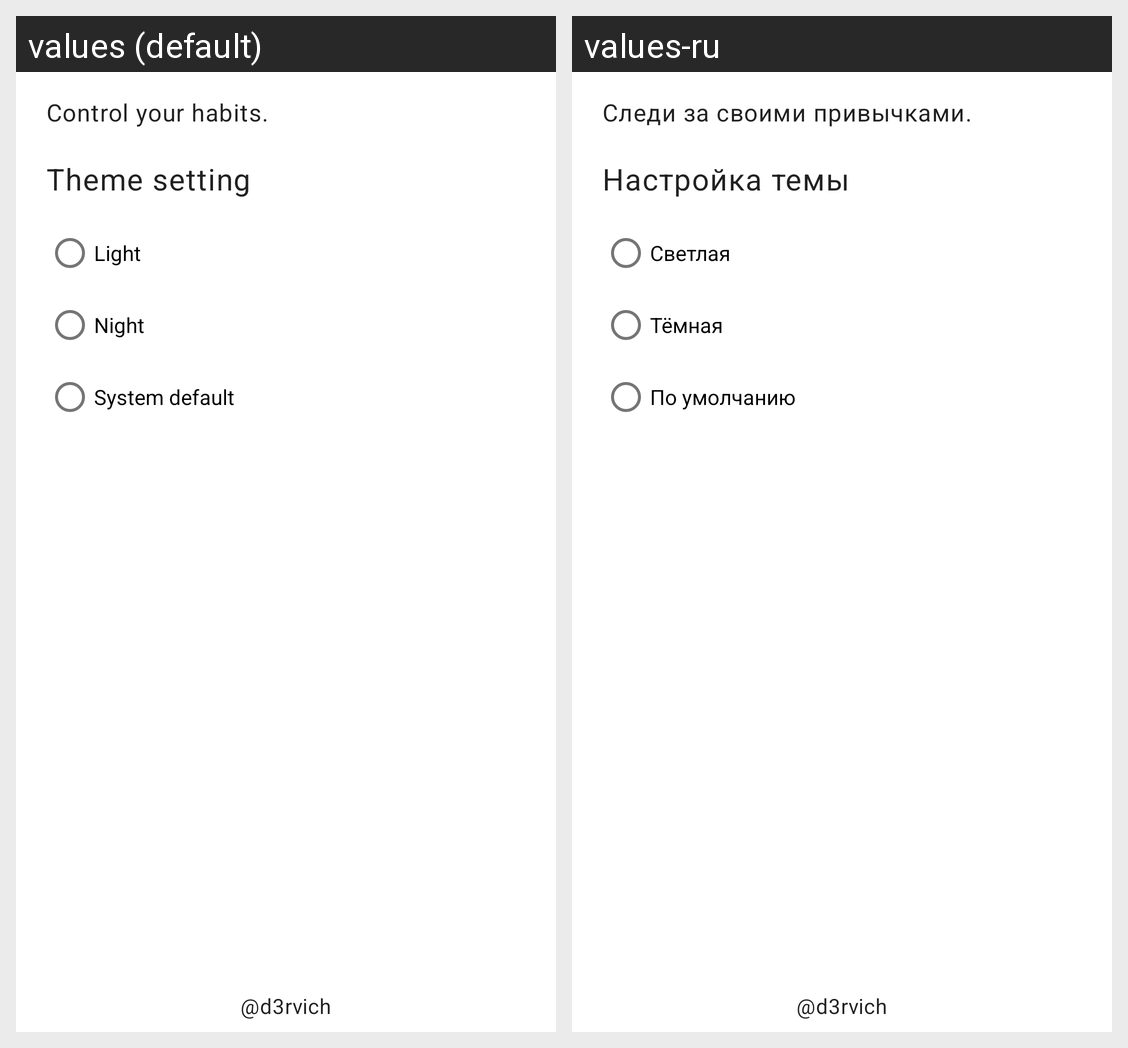

Translations of the strings shown on this Android screen, per locale in the grid:
Android screen res/layout/fragment_about.xml rendered under 2 locales, left to right: values (default), values-ru. Device: Nexus 5 (rendered at 1080×1920; each locale shown at half size, 540×960, under a caption strip naming it); theme Theme.HabitTracker.
Strings drawn on this screen, with the default value and each locale's value (text and hints the layout hard-codes, and strings that could not be matched under every locale, appear in the picture but are not listed):

about_application
  values: Control your habits.
  values-ru: Следи за своими привычками.

theme_setting
  values: Theme setting
  values-ru: Настройка темы

light
  values: Light
  values-ru: Светлая

night
  values: Night
  values-ru: Тёмная

system_default
  values: System default
  values-ru: По умолчанию

developer_sign
  values: @d3rvich
  values-ru: @d3rvich  [not translated; the default value is used]
